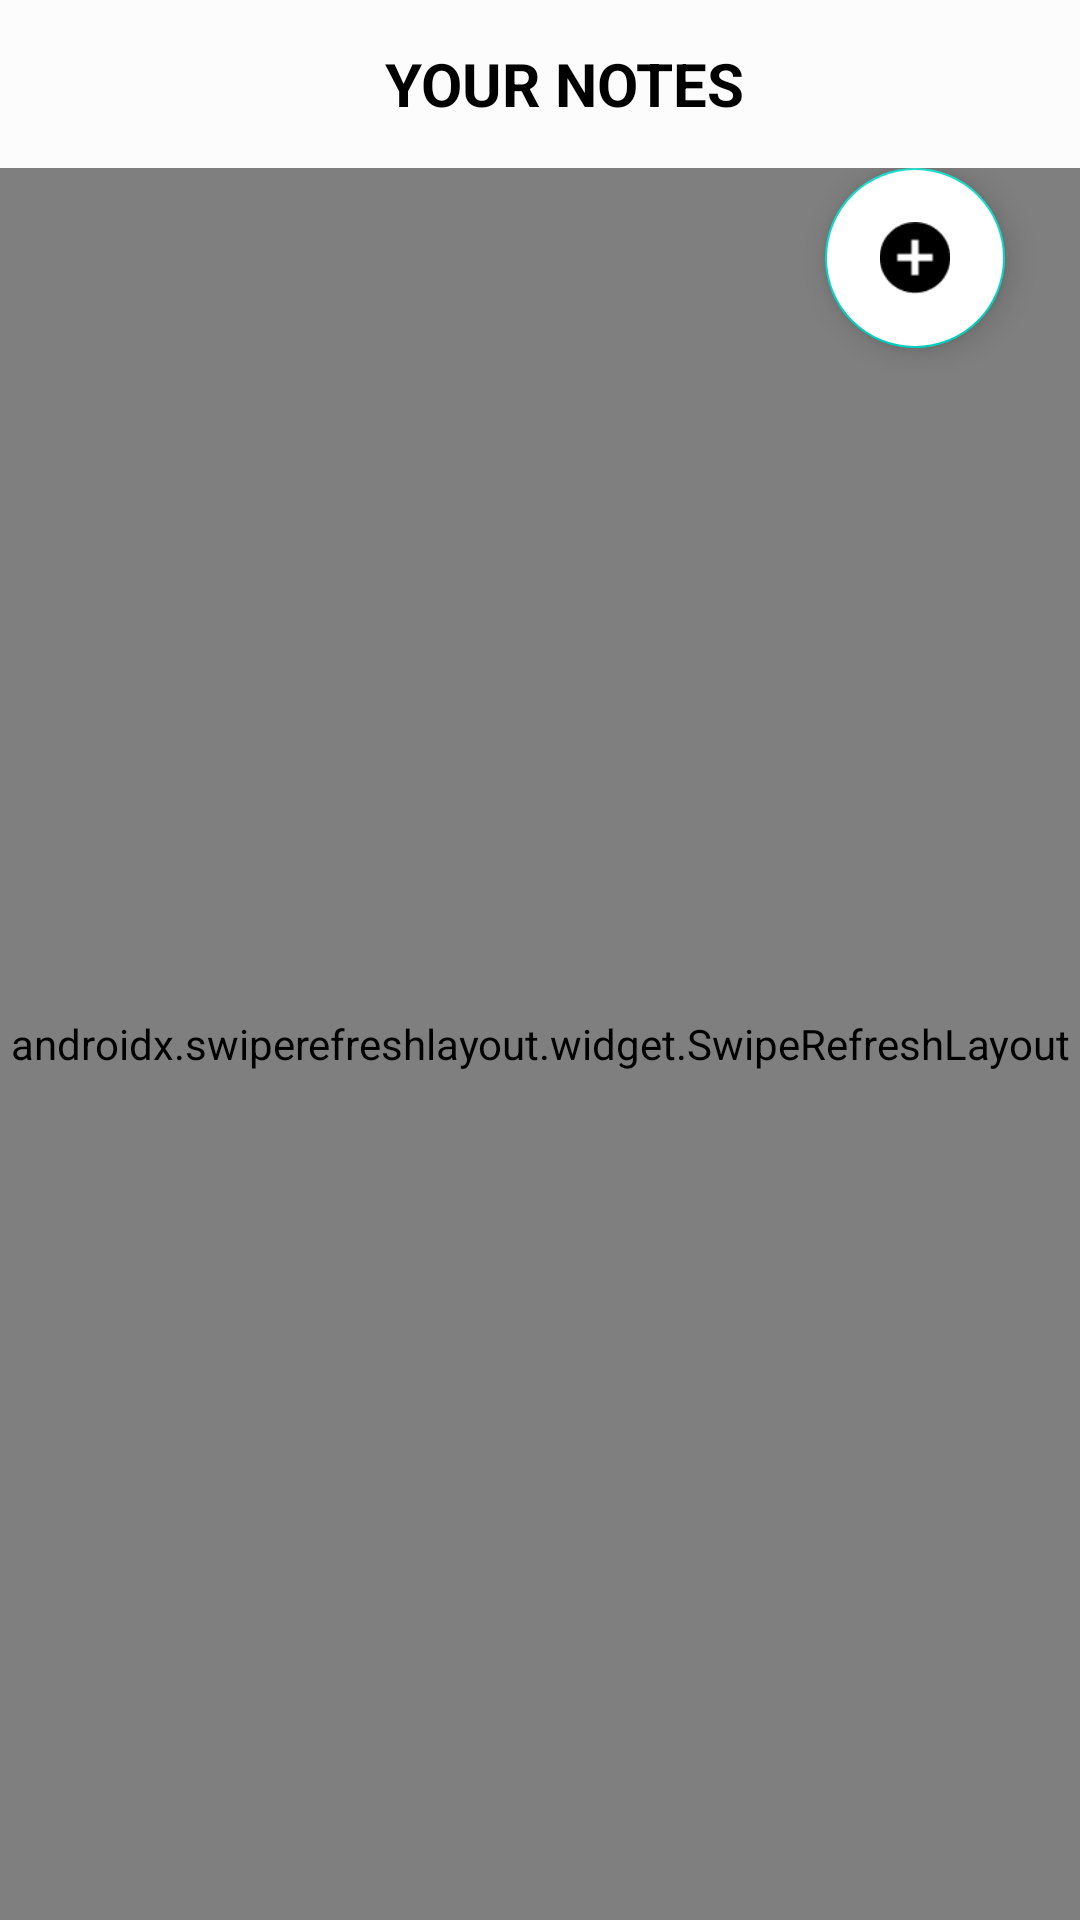

The Android layout XML behind this screen, and the referenced resources:
<!-- AndroidManifest.xml: application theme AppTheme.NoActionBar -->
<!-- res/layout/content_main.xml -->
<?xml version="1.0" encoding="utf-8"?>
<LinearLayout
    xmlns:android="http://schemas.android.com/apk/res/android"
    xmlns:app="http://schemas.android.com/apk/res-auto"
    android:layout_width="match_parent"
    android:layout_height="match_parent"
    android:background="@color/backgroundColor"
    android:orientation="vertical">

    <androidx.appcompat.widget.Toolbar
        android:id="@+id/toolbar"
        android:layout_width="match_parent"
        android:layout_height="?actionBarSize"
        android:layout_gravity="center"
        android:background="@color/backgroundColor">

        <LinearLayout
            android:layout_width="match_parent"
            android:layout_height="match_parent"
            android:orientation="horizontal"
            android:gravity="center">

            <TextView
                android:layout_width="wrap_content"
                android:layout_height="wrap_content"
                android:gravity="center"
                android:text="YOUR NOTES"
                android:textColor="@color/textColor"
                android:textSize="20sp"
                android:textStyle="bold" />

        </LinearLayout>

    </androidx.appcompat.widget.Toolbar>

    <FrameLayout
        android:layout_width="match_parent"
        android:layout_height="match_parent">
        <com.google.android.material.floatingactionbutton.FloatingActionButton
            android:layout_width="wrap_content"
            android:layout_height="wrap_content"
            android:id="@+id/BtnFloat"
            android:layout_gravity="right"
            android:src="@drawable/notesadd"
            app:fabCustomSize="60dp"
            android:backgroundTint="#FFFFFF"
            android:layout_marginHorizontal="25dp"/>
        <androidx.swiperefreshlayout.widget.SwipeRefreshLayout
            android:layout_width="match_parent"
            android:layout_height="match_parent"
            android:id="@+id/refresh"
            android:onClick="Refresh">
            <androidx.recyclerview.widget.RecyclerView
                android:id="@+id/noteList"
                android:layout_width="match_parent"
                android:layout_height="match_parent"
                android:paddingTop="10dp"
                android:layout_marginTop="-10dp"/>
        </androidx.swiperefreshlayout.widget.SwipeRefreshLayout>


    </FrameLayout>



</LinearLayout>
<!-- resources referenced by this layout -->
<resources>
  <color name="backgroundColor">#FCFCFC</color>
  <color name="textColor">#000000</color>
  <!-- drawable notesadd: png bitmap (drawable, 733 bytes) -->
  <style name="AppTheme.NoActionBar">
          <item name="windowActionBar">false</item>
          <item name="windowNoTitle">true</item>
      </style>
</resources>
